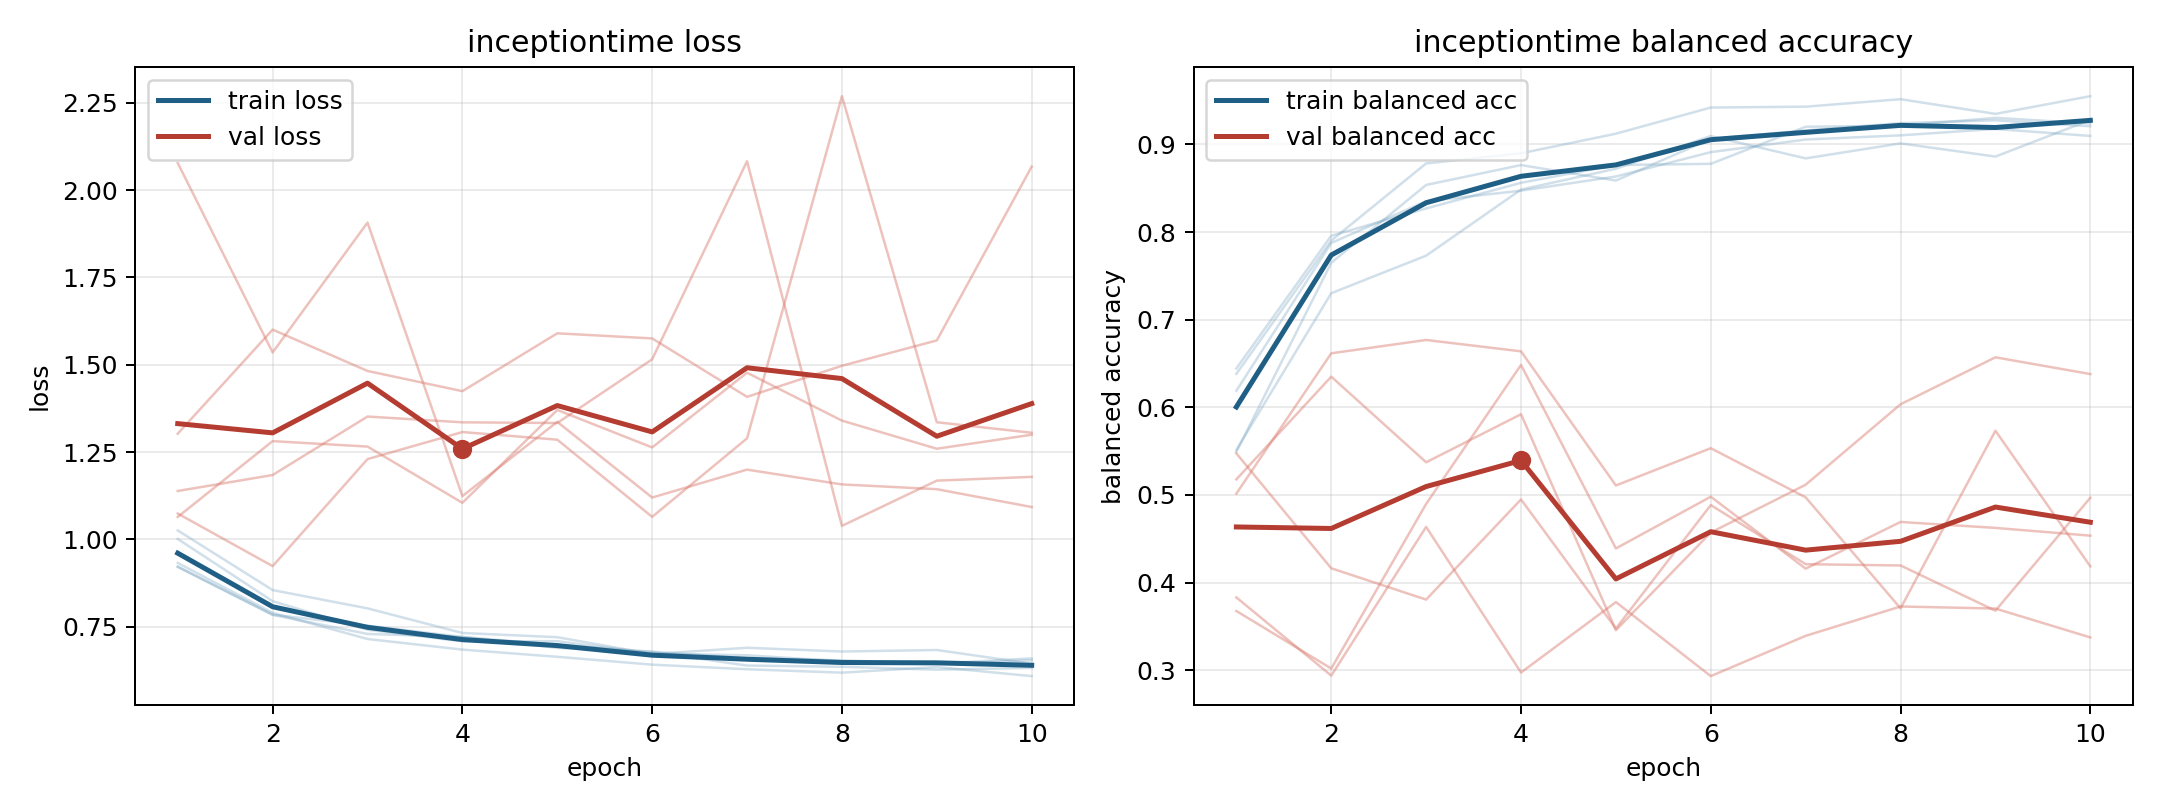

The data file committed next to this chart (first rows):
model, fold, epoch, train_loss, train_balanced_accuracy, val_loss, val_balanced_accuracy
inceptiontime, 1, 1, 0.9325, 0.6382, 1.303, 0.383
inceptiontime, 1, 2, 0.7896, 0.7903, 1.601, 0.2937
inceptiontime, 1, 3, 0.7148, 0.8783, 1.482, 0.4635
inceptiontime, 1, 4, 0.6845, 0.8899, 1.424, 0.2973
inceptiontime, 1, 5, 0.6638, 0.9123, 1.59, 0.3777
inceptiontime, 1, 6, 0.6414, 0.9421, 1.575, 0.2932
inceptiontime, 1, 7, 0.6282, 0.9431, 1.408, 0.3392
inceptiontime, 1, 8, 0.6184, 0.9516, 1.497, 0.3726
inceptiontime, 1, 9, 0.6346, 0.9349, 1.57, 0.3703
inceptiontime, 1, 10, 0.6086, 0.9551, 2.067, 0.3373
inceptiontime, 2, 1, 0.9213, 0.6189, 1.139, 0.5177
inceptiontime, 2, 2, 0.7839, 0.7875, 1.184, 0.635
inceptiontime, 2, 3, 0.7294, 0.8352, 1.352, 0.5372
inceptiontime, 2, 4, 0.7206, 0.8472, 1.335, 0.5921
inceptiontime, 2, 5, 0.6981, 0.8634, 1.333, 0.3456
inceptiontime, 2, 6, 0.6784, 0.8912, 1.516, 0.457
inceptiontime, 2, 7, 0.6595, 0.9056, 2.083, 0.5116
inceptiontime, 2, 8, 0.6539, 0.9104, 1.039, 0.6034
inceptiontime, 2, 9, 0.6435, 0.9177, 1.168, 0.657
inceptiontime, 2, 10, 0.6538, 0.9097, 1.179, 0.6379
inceptiontime, 3, 1, 1.001, 0.5491, 1.064, 0.5474
inceptiontime, 3, 2, 0.8231, 0.7649, 1.281, 0.4162
inceptiontime, 3, 3, 0.7414, 0.8538, 1.266, 0.3805
inceptiontime, 3, 4, 0.708, 0.8764, 1.105, 0.4948
inceptiontime, 3, 5, 0.7086, 0.8588, 1.371, 0.3475
inceptiontime, 3, 6, 0.6727, 0.9062, 1.263, 0.4884
inceptiontime, 3, 7, 0.6683, 0.916, 1.477, 0.4209
inceptiontime, 3, 8, 0.6511, 0.9243, 1.34, 0.4195
inceptiontime, 3, 9, 0.6444, 0.9275, 1.26, 0.3678
inceptiontime, 3, 10, 0.6593, 0.9207, 1.3, 0.4968
inceptiontime, 4, 1, 1.026, 0.5514, 1.074, 0.5015
inceptiontime, 4, 2, 0.8549, 0.7302, 0.9234, 0.6616
inceptiontime, 4, 3, 0.8025, 0.7731, 1.23, 0.6768
inceptiontime, 4, 4, 0.7321, 0.8485, 1.307, 0.6639
inceptiontime, 4, 5, 0.72, 0.8723, 1.286, 0.5108
inceptiontime, 4, 6, 0.6718, 0.9096, 1.065, 0.5533
inceptiontime, 4, 7, 0.6898, 0.8841, 1.289, 0.4972
inceptiontime, 4, 8, 0.6789, 0.9012, 2.269, 0.3705
inceptiontime, 4, 9, 0.6834, 0.8862, 1.335, 0.5733
inceptiontime, 4, 10, 0.6442, 0.9279, 1.305, 0.4185
inceptiontime, 5, 1, 0.922, 0.6443, 2.078, 0.3675
inceptiontime, 5, 2, 0.7845, 0.7958, 1.535, 0.3019
inceptiontime, 5, 3, 0.7531, 0.8269, 1.907, 0.4897
inceptiontime, 5, 4, 0.7207, 0.8562, 1.124, 0.6484
inceptiontime, 5, 5, 0.6894, 0.8765, 1.337, 0.4389
inceptiontime, 5, 6, 0.678, 0.8779, 1.12, 0.4979
inceptiontime, 5, 7, 0.6387, 0.9202, 1.2, 0.4158
inceptiontime, 5, 8, 0.6352, 0.9214, 1.157, 0.4691
inceptiontime, 5, 9, 0.6269, 0.9303, 1.144, 0.4623
inceptiontime, 5, 10, 0.632, 0.9239, 1.093, 0.4535
